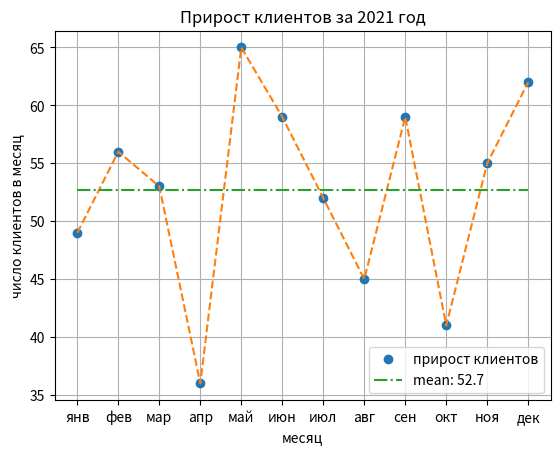

Write Python code to recreate this figure.
import numpy as np
import matplotlib.pyplot as plt

months = ['янв', 'фев', 'мар', 'апр', 'май', 'июн', 'июл', 'авг', 'сен', 'окт', 'ноя', 'дек']

year_2021 = np.array([49, 56, 53, 36, 65, 59, 52, 45, 59, 41, 55, 62])

mean = year_2021.mean()


# ваш код
...

plt.title('Прирост клиентов за 2021 год')

plt.plot(year_2021, 'o', label='прирост клиентов')
plt.plot(year_2021, linestyle='--')

plt.plot(mean * np.ones(len(year_2021)),
         linestyle='-.',
         label=f'mean: {mean.round(1)}')


# Ваш код
...


# Ваш код
...



plt.xlabel('месяц')
plt.ylabel('число клиентов в месяц')
plt.xticks(ticks=range(len(months)), labels=months)
plt.grid()
plt.legend()

plt.savefig('my_plot.jpg')